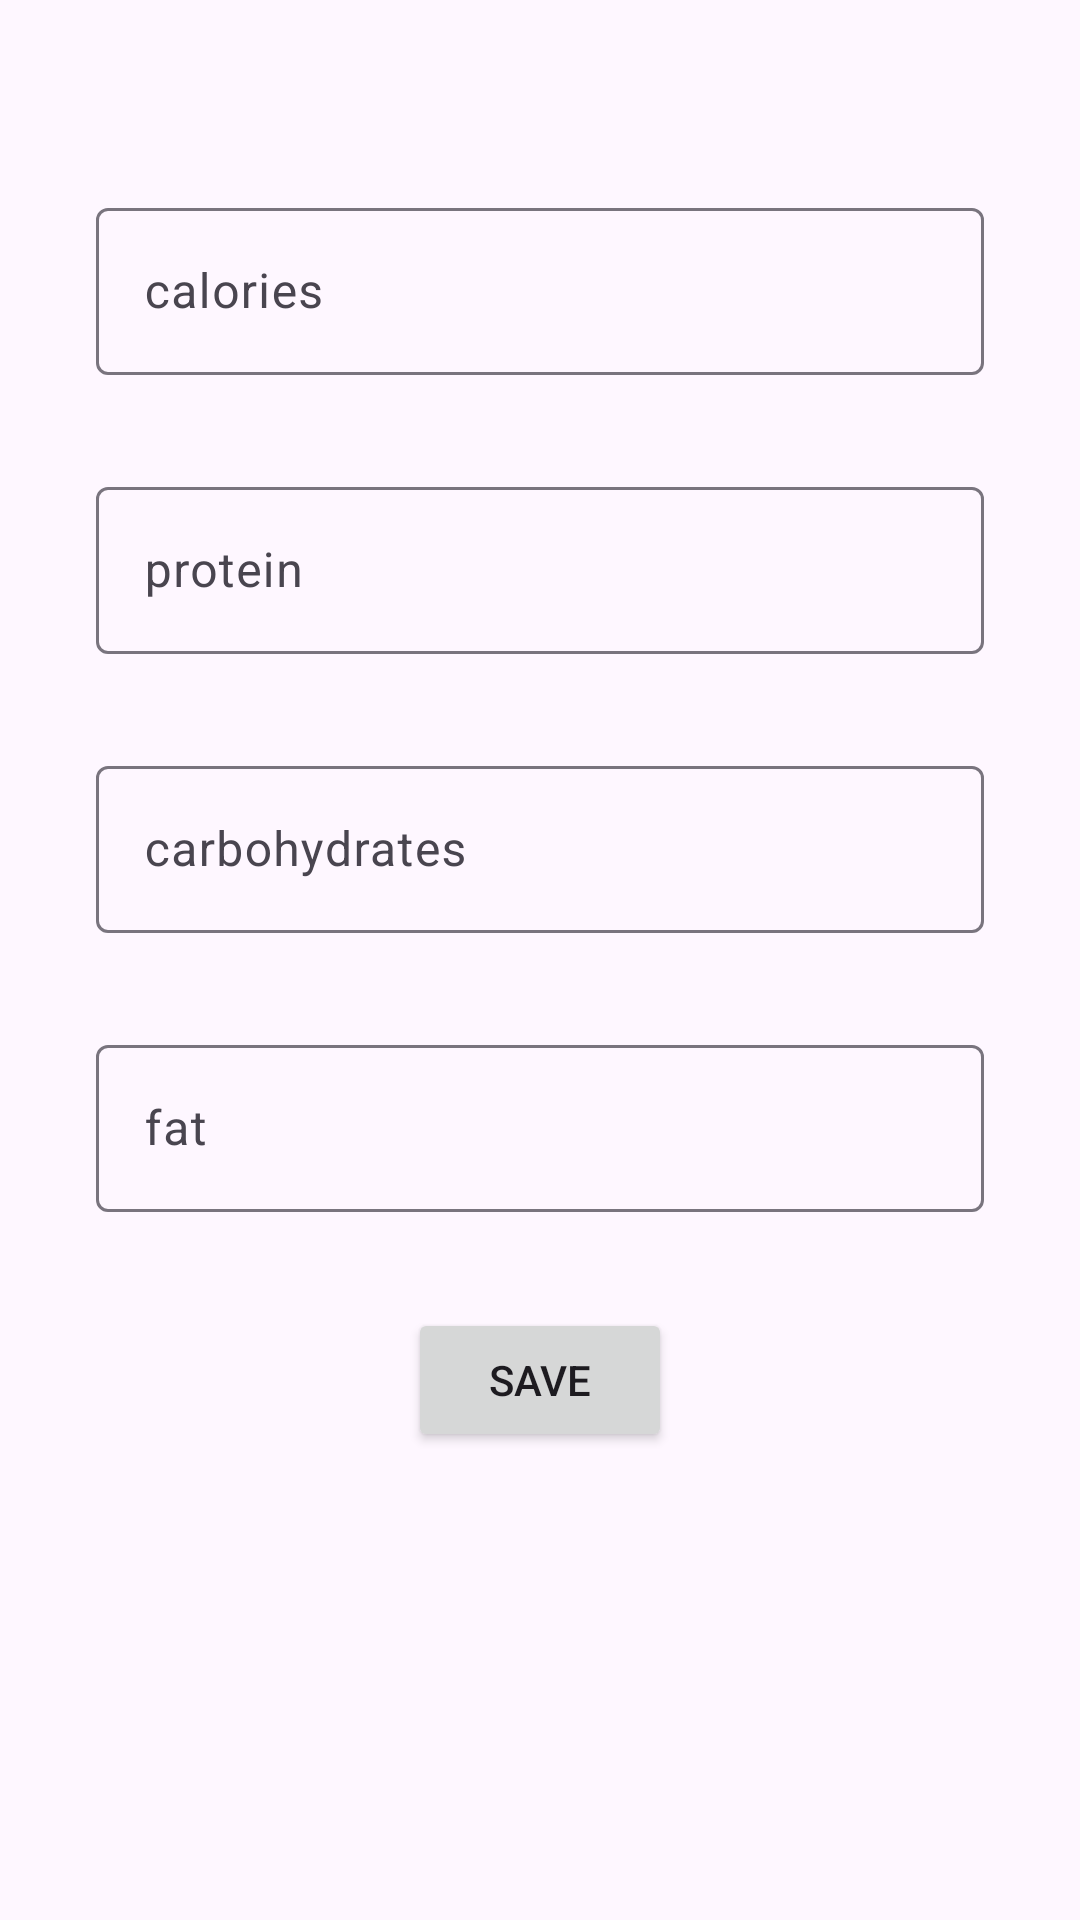

Produce the Android XML layout that renders to this screen, including the resource entries it uses.
<!-- AndroidManifest.xml: application theme Theme.Fitnessmobileclient -->
<!-- res/layout/fragment_update_goals.xml -->
<?xml version="1.0" encoding="utf-8"?>
<FrameLayout xmlns:android="http://schemas.android.com/apk/res/android"
    xmlns:app="http://schemas.android.com/apk/res-auto"
    xmlns:tools="http://schemas.android.com/tools"
    android:layout_width="match_parent"
    android:layout_height="match_parent"
    tools:context=".fragment.UpdateGoalsFragment">

    <androidx.constraintlayout.widget.ConstraintLayout
        android:layout_width="match_parent"
        android:layout_height="match_parent">

        <com.google.android.material.textfield.TextInputLayout
            android:id="@+id/textInputCalories"
            android:layout_width="0dp"
            android:layout_height="wrap_content"
            android:layout_marginStart="32dp"
            android:layout_marginTop="64dp"
            android:layout_marginEnd="32dp"
            app:layout_constraintEnd_toEndOf="parent"
            app:layout_constraintStart_toStartOf="parent"
            app:layout_constraintTop_toTopOf="parent"
            app:suffixText="kJ">

            <com.google.android.material.textfield.TextInputEditText
                android:id="@+id/editTextCalories"
                android:layout_width="match_parent"
                android:layout_height="wrap_content"
                android:hint="calories"
                android:inputType="numberDecimal"/>

        </com.google.android.material.textfield.TextInputLayout>

        <com.google.android.material.textfield.TextInputLayout
            android:id="@+id/textInputProtein"
            android:layout_width="0dp"
            android:layout_height="wrap_content"
            android:layout_marginStart="32dp"
            android:layout_marginTop="32dp"
            android:layout_marginEnd="32dp"
            app:layout_constraintEnd_toEndOf="parent"
            app:layout_constraintStart_toStartOf="parent"
            app:layout_constraintTop_toBottomOf="@id/textInputCalories"
            app:suffixText="g">

            <com.google.android.material.textfield.TextInputEditText
                android:id="@+id/editTextProtein"
                android:layout_width="match_parent"
                android:layout_height="wrap_content"
                android:hint="protein"
                android:inputType="numberDecimal"/>

        </com.google.android.material.textfield.TextInputLayout>

        <com.google.android.material.textfield.TextInputLayout
            android:id="@+id/textInputCarbohydrates"
            android:layout_width="0dp"
            android:layout_height="wrap_content"
            android:layout_marginStart="32dp"
            android:layout_marginTop="32dp"
            android:layout_marginEnd="32dp"
            app:layout_constraintEnd_toEndOf="parent"
            app:layout_constraintStart_toStartOf="parent"
            app:layout_constraintTop_toBottomOf="@id/textInputProtein"
            app:suffixText="g">

            <com.google.android.material.textfield.TextInputEditText
                android:id="@+id/editTextCarbohydrates"
                android:layout_width="match_parent"
                android:layout_height="wrap_content"
                android:hint="carbohydrates"
                android:inputType="numberDecimal" />

        </com.google.android.material.textfield.TextInputLayout>

        <com.google.android.material.textfield.TextInputLayout
            android:id="@+id/textInputFat"
            android:layout_width="0dp"
            android:layout_height="wrap_content"
            android:layout_marginStart="32dp"
            android:layout_marginTop="32dp"
            android:layout_marginEnd="32dp"
            app:layout_constraintEnd_toEndOf="parent"
            app:layout_constraintStart_toStartOf="parent"
            app:layout_constraintTop_toBottomOf="@+id/textInputCarbohydrates"
            app:suffixText="g">

            <com.google.android.material.textfield.TextInputEditText
                android:id="@+id/editTextFat"
                android:layout_width="match_parent"
                android:layout_height="wrap_content"
                android:hint="fat"
                android:inputType="numberDecimal"/>

        </com.google.android.material.textfield.TextInputLayout>

        <Button
            android:id="@+id/saveButton"
            android:layout_width="wrap_content"
            android:layout_height="wrap_content"
            android:layout_marginTop="32dp"
            android:text="save"
            app:layout_constraintEnd_toEndOf="parent"
            app:layout_constraintStart_toStartOf="parent"
            app:layout_constraintTop_toBottomOf="@+id/textInputFat" />

    </androidx.constraintlayout.widget.ConstraintLayout>
</FrameLayout>
<!-- resources referenced by this layout -->
<resources>
  <style name="Theme.Fitnessmobileclient" parent="Base.Theme.Fitnessmobileclient" />
  <style name="Base.Theme.Fitnessmobileclient" parent="Theme.Material3.DayNight.NoActionBar">
          
          
      </style>
</resources>
